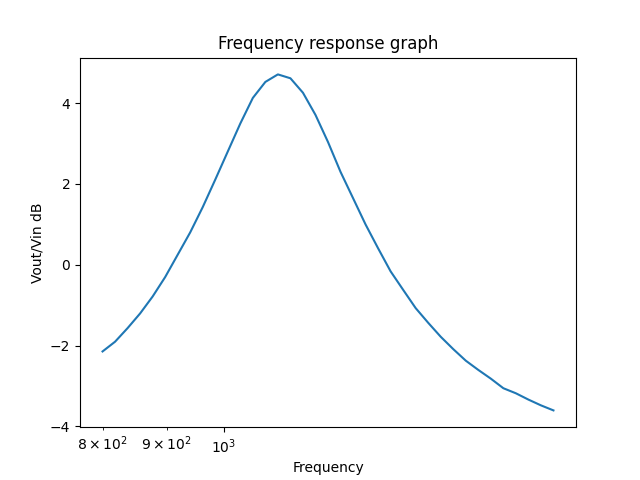

The file beside this chart, header and first rows:
800.0000000000003, +1.10475926E+00, +1.10439548E+00, +1.10415623E+00, +1.10408227E+00, +1.10404106E+00, +1.10403783E+00, +1.10404756E+00, +1.10405925E+00, +1.10407984E+00, +1.10409463E+00, +1.10411767E+00, +1.10413360E+00, +1.10415876E+00, +1.10417664E+00, +1.10420503E+00, +1.10422452E+00, +1.10425303E+00, +1.10427816E+00, +1.10429169E+00, +1.10430581E+00
818.6, +1.13586757E+00, +1.13783600E+00, +1.14015090E+00, +1.14128844E+00, +1.14247140E+00, +1.14297803E+00, +1.14343519E+00, +1.14360152E+00, +1.14372958E+00, +1.14376950E+00, +1.14379912E+00, +1.14381056E+00, +1.14382438E+00, +1.14383300E+00, +1.14384532E+00, +1.14385627E+00, +1.14386257E+00, +1.14387032E+00, +1.14387432E+00, +1.14387847E+00
837.7, +1.18070046E+00, +1.18293162E+00, +1.18554237E+00, +1.18681902E+00, +1.18814088E+00, +1.18870443E+00, +1.18921024E+00, +1.18939238E+00, +1.18952887E+00, +1.18956784E+00, +1.18958981E+00, +1.18959315E+00, +1.18959130E+00, +1.18958751E+00, +1.18957875E+00, +1.18957087E+00, +1.18955625E+00, +1.18954501E+00, +1.18952672E+00, +1.18951408E+00
857.2, +1.23108035E+00, +1.23511629E+00, +1.23723543E+00, +1.23959694E+00, +1.24111732E+00, +1.24176557E+00, +1.24234887E+00, +1.24256034E+00, +1.24272102E+00, +1.24276828E+00, +1.24279686E+00, +1.24280302E+00, +1.24280635E+00, +1.24280848E+00, +1.24281547E+00, +1.24282427E+00, +1.24284569E+00, +1.24286600E+00, +1.24290505E+00, +1.24293568E+00
877.2, +1.29195691E+00, +1.29668498E+00, +1.29917142E+00, +1.30195127E+00, +1.30375528E+00, +1.30453486E+00, +1.30525438E+00, +1.30552928E+00, +1.30576125E+00, +1.30584676E+00, +1.30592491E+00, +1.30595990E+00, +1.30599852E+00, +1.30601671E+00, +1.30603195E+00, +1.30603312E+00, +1.30602038E+00, +1.30600223E+00, +1.30596165E+00, +1.30592693E+00
897.6, +1.36545434E+00, +1.36916977E+00, +1.37354830E+00, +1.37570595E+00, +1.37795502E+00, +1.37891781E+00, +1.37977719E+00, +1.38007754E+00, +1.38028181E+00, +1.38032296E+00, +1.38032041E+00, +1.38030290E+00, +1.38027748E+00, +1.38026733E+00, +1.38026509E+00, +1.38027124E+00, +1.38028798E+00, +1.38030817E+00, +1.38032073E+00, +1.38033551E+00
918.5, +1.45518232E+00, +1.45878689E+00, +1.46283091E+00, +1.46471865E+00, +1.46658159E+00, +1.46733309E+00, +1.46797014E+00, +1.46825179E+00, +1.46833425E+00, +1.46838242E+00, +1.46838993E+00, +1.46838437E+00, +1.46837363E+00, +1.46834936E+00, +1.46832863E+00, +1.46829314E+00, +1.46826846E+00, +1.46823351E+00, +1.46821352E+00, +1.46819096E+00
939.9, +1.55082099E+00, +1.55596286E+00, +1.56201920E+00, +1.56500445E+00, +1.56812514E+00, +1.56947333E+00, +1.57070682E+00, +1.57116658E+00, +1.57153485E+00, +1.57169899E+00, +1.57175722E+00, +1.57181348E+00, +1.57184090E+00, +1.57187065E+00, +1.57188138E+00, +1.57187975E+00, +1.57186511E+00, +1.57182164E+00, +1.57177887E+00, +1.57169686E+00
961.8, +1.66649439E+00, +1.67546559E+00, +1.68015389E+00, +1.68535372E+00, +1.68775110E+00, +1.69008820E+00, +1.69101867E+00, +1.69179960E+00, +1.69206236E+00, +1.69225460E+00, +1.69231589E+00, +1.69237158E+00, +1.69240163E+00, +1.69244635E+00, +1.69247668E+00, +1.69252104E+00, +1.69254839E+00, +1.69258360E+00, +1.69260912E+00, +1.69261949E+00
984.2, +1.80224469E+00, +1.81246715E+00, +1.81777730E+00, +1.82361078E+00, +1.82625614E+00, +1.82875850E+00, +1.82969494E+00, +1.83038107E+00, +1.83053703E+00, +1.83053786E+00, +1.83046583E+00, +1.83033235E+00, +1.83025197E+00, +1.83016490E+00, +1.83013349E+00, +1.83012584E+00, +1.83014373E+00, +1.83019544E+00, +1.83023945E+00, +1.83030731E+00
1007, +1.95239797E+00, +1.96386644E+00, +1.96987091E+00, +1.97654961E+00, +1.97964142E+00, +1.98266964E+00, +1.98388039E+00, +1.98489396E+00, +1.98522644E+00, +1.98544688E+00, +1.98549748E+00, +1.98551798E+00, +1.98552147E+00, +1.98553231E+00, +1.98554767E+00, +1.98558397E+00, +1.98561592E+00, +1.98567223E+00, +1.98571320E+00, +1.98577631E+00
1031, +2.11442480E+00, +2.12227475E+00, +2.13151395E+00, +2.13607310E+00, +2.14085911E+00, +2.14294504E+00, +2.14488233E+00, +2.14562185E+00, +2.14623040E+00, +2.14643693E+00, +2.14659445E+00, +2.14664660E+00, +2.14668968E+00, +2.14670805E+00, +2.14673281E+00, +2.14675228E+00, +2.14679203E+00, +2.14682797E+00, +2.14689827E+00, +2.14695649E+00
1055, +2.27414242E+00, +2.27994676E+00, +2.28637021E+00, +2.28931061E+00, +2.29213179E+00, +2.29321915E+00, +2.29407833E+00, +2.29433461E+00, +2.29448891E+00, +2.29452897E+00, +2.29457960E+00, +2.29462769E+00, +2.29472771E+00, +2.29480798E+00, +2.29493478E+00, +2.29501520E+00, +2.29511779E+00, +2.29516938E+00, +2.29521756E+00, +2.29523028E+00
1079, +2.38017954E+00, +2.38559996E+00, +2.39201771E+00, +2.39520236E+00, +2.39855964E+00, +2.40002618E+00, +2.40138362E+00, +2.40189358E+00, +2.40229392E+00, +2.40241288E+00, +2.40247487E+00, +2.40247460E+00, +2.40244593E+00, +2.40241871E+00, +2.40237671E+00, +2.40235211E+00, +2.40232522E+00, +2.40231559E+00, +2.40231428E+00, +2.40232151E+00
1104, +2.43163834E+00, +2.43450284E+00, +2.43601968E+00, +2.43773423E+00, +2.43854754E+00, +2.43937261E+00, +2.43971994E+00, +2.44002874E+00, +2.44013523E+00, +2.44019693E+00, +2.44019209E+00, +2.44013714E+00, +2.44007731E+00, +2.43996516E+00, +2.43988256E+00, +2.43975935E+00, +2.43968479E+00, +2.43959516E+00, +2.43955516E+00, +2.43952995E+00
1130, +2.40490689E+00, +2.40172751E+00, +2.40011933E+00, +2.39843044E+00, +2.39772335E+00, +2.39714646E+00, +2.39699474E+00, +2.39697656E+00, +2.39703781E+00, +2.39715730E+00, +2.39722431E+00, +2.39727613E+00, +2.39727107E+00, +2.39720387E+00, +2.39712408E+00, +2.39696587E+00, +2.39684513E+00, +2.39666069E+00, +2.39654668E+00, +2.39640498E+00
1156, +2.30798782E+00, +2.30205353E+00, +2.29494941E+00, +2.29138749E+00, +2.28760280E+00, +2.28532058E+00, +2.28441295E+00, +2.28367165E+00, +2.28344977E+00, +2.28335013E+00, +2.28337169E+00, +2.28346498E+00, +2.28354383E+00, +2.28366328E+00, +2.28373541E+00, +2.28382360E+00, +2.28386595E+00, +2.28390206E+00, +2.28390745E+00, +2.28388814E+00
1183, +2.16682962E+00, +2.15516039E+00, +2.14899895E+00, +2.14210842E+00, +2.13890924E+00, +2.13577861E+00, +2.13453490E+00, +2.13351359E+00, +2.13319791E+00, +2.13302945E+00, +2.13302961E+00, +2.13310702E+00, +2.13318073E+00, +2.13329512E+00, +2.13336214E+00, +2.13343238E+00, +2.13345067E+00, +2.13342869E+00, +2.13334403E+00, +2.13325720E+00
1211, +2.00571154E+00, +1.99742635E+00, +1.98763741E+00, +1.98281430E+00, +1.97779955E+00, +1.97565911E+00, +1.97374256E+00, +1.97305517E+00, +1.97253570E+00, +1.97237524E+00, +1.97224538E+00, +1.97217933E+00, +1.97206960E+00, +1.97198239E+00, +1.97183268E+00, +1.97172519E+00, +1.97156261E+00, +1.97145932E+00, +1.97132132E+00, +1.97124489E+00
1239, +1.84236018E+00, +1.83588171E+00, +1.82858172E+00, +1.82516116E+00, +1.82177242E+00, +1.82039665E+00, +1.81921488E+00, +1.81880379E+00, +1.81849041E+00, +1.81838569E+00, +1.81828959E+00, +1.81823944E+00, +1.81816697E+00, +1.81811800E+00, +1.81804474E+00, +1.81799781E+00, +1.81793390E+00, +1.81789795E+00, +1.81785789E+00, +1.81783820E+00
1268, +1.70940859E+00, +1.70226835E+00, +1.69377705E+00, +1.68955095E+00, +1.68509098E+00, +1.68314377E+00, +1.68134556E+00, +1.68067293E+00, +1.68014804E+00, +1.67999324E+00, +1.67991272E+00, +1.67991250E+00, +1.67994849E+00, +1.67998364E+00, +1.68004051E+00, +1.68007627E+00, +1.68011974E+00, +1.68013843E+00, +1.68014617E+00, +1.68013567E+00
1297, +1.58591452E+00, +1.57975640E+00, +1.57243515E+00, +1.56879537E+00, +1.56496031E+00, +1.56328731E+00, +1.56173442E+00, +1.56113932E+00, +1.56063588E+00, +1.56044766E+00, +1.56026635E+00, +1.56017530E+00, +1.56005509E+00, +1.55994613E+00, +1.55988053E+00, +1.55979665E+00, +1.55975254E+00, +1.55970701E+00, +1.55969157E+00, +1.55969163E+00
1328, +1.48196868E+00, +1.47432683E+00, +1.47032341E+00, +1.46588478E+00, +1.46384462E+00, +1.46186830E+00, +1.46109029E+00, +1.46045006E+00, +1.46024369E+00, +1.46010731E+00, +1.46007474E+00, +1.46005961E+00, +1.46005710E+00, +1.46005370E+00, +1.46004888E+00, +1.46003515E+00, +1.46002054E+00, +1.45998967E+00, +1.45996362E+00, +1.45991880E+00
1359, +1.38770752E+00, +1.38226533E+00, +1.37954780E+00, +1.37667342E+00, +1.37541561E+00, +1.37424730E+00, +1.37380115E+00, +1.37342792E+00, +1.37329158E+00, +1.37316434E+00, +1.37310279E+00, +1.37302536E+00, +1.37298157E+00, +1.37293076E+00, +1.37290939E+00, +1.37289863E+00, +1.37290547E+00, +1.37293369E+00, +1.37297720E+00, +1.37301066E+00
1390, +1.31664430E+00, +1.31099637E+00, +1.30802159E+00, +1.30470180E+00, +1.30316329E+00, +1.30165948E+00, +1.30106228E+00, +1.30057116E+00, +1.30041835E+00, +1.30033434E+00, +1.30033138E+00, +1.30036255E+00, +1.30039326E+00, +1.30044149E+00, +1.30047089E+00, +1.30050647E+00, +1.30052310E+00, +1.30053692E+00, +1.30053958E+00, +1.30053672E+00
1423, +1.24984309E+00, +1.24595501E+00, +1.24400918E+00, +1.24194395E+00, +1.24103497E+00, +1.24018247E+00, +1.23985119E+00, +1.23956614E+00, +1.23945728E+00, +1.23935074E+00, +1.23929697E+00, +1.23922624E+00, +1.23918268E+00, +1.23912191E+00, +1.23906696E+00, +1.23903346E+00, +1.23898719E+00, +1.23895851E+00, +1.23891808E+00, +1.23889275E+00
1456, +1.19869302E+00, +1.19467178E+00, +1.19255106E+00, +1.19018384E+00, +1.18908931E+00, +1.18802920E+00, +1.18761884E+00, +1.18730348E+00, +1.18722439E+00, +1.18721512E+00, +1.18724742E+00, +1.18731622E+00, +1.18736260E+00, +1.18741983E+00, +1.18744551E+00, +1.18746202E+00, +1.18745228E+00, +1.18743299E+00, +1.18738966E+00, +1.18735467E+00
1490, +1.15196350E+00, +1.14967459E+00, +1.14695635E+00, +1.14560367E+00, +1.14417380E+00, +1.14354722E+00, +1.14296499E+00, +1.14274492E+00, +1.14257018E+00, +1.14251656E+00, +1.14248491E+00, +1.14248070E+00, +1.14248526E+00, +1.14249141E+00, +1.14250196E+00, +1.14250897E+00, +1.14251853E+00, +1.14252383E+00, +1.14252933E+00, +1.14253089E+00
1524, +1.11214322E+00, +1.10924381E+00, +1.10773249E+00, +1.10606647E+00, +1.10530687E+00, +1.10458037E+00, +1.10430122E+00, +1.10408249E+00, +1.10402009E+00, +1.10399140E+00, +1.10399369E+00, +1.10400884E+00, +1.10402134E+00, +1.10404028E+00, +1.10405252E+00, +1.10406999E+00, +1.10408074E+00, +1.10409476E+00, +1.10410224E+00, +1.10411002E+00
1560, +1.07615879E+00, +1.07405971E+00, +1.07300368E+00, +1.07187132E+00, +1.07136431E+00, +1.07087710E+00, +1.07068163E+00, +1.07050940E+00, +1.07044454E+00, +1.07038802E+00, +1.07036585E+00, +1.07034490E+00, +1.07033578E+00, +1.07032608E+00, +1.07032117E+00, +1.07031514E+00, +1.07031195E+00, +1.07030927E+00, +1.07030975E+00, +1.07031562E+00
1596, +1.04816480E+00, +1.04604175E+00, +1.04493375E+00, +1.04370795E+00, +1.04314439E+00, +1.04259537E+00, +1.04237552E+00, +1.04218677E+00, +1.04211922E+00, +1.04206299E+00, +1.04204066E+00, +1.04201651E+00, +1.04200339E+00, +1.04198644E+00, +1.04197688E+00, +1.04196532E+00, +1.04195951E+00, +1.04195356E+00, +1.04195132E+00, +1.04195022E+00
1633, +1.02240362E+00, +1.02116105E+00, +1.01969617E+00, +1.01897439E+00, +1.01822178E+00, +1.01789886E+00, +1.01760853E+00, +1.01750519E+00, +1.01743191E+00, +1.01741512E+00, +1.01741296E+00, +1.01741827E+00, +1.01742824E+00, +1.01743384E+00, +1.01743871E+00, +1.01743914E+00, +1.01743554E+00, +1.01743057E+00, +1.01742007E+00, +1.01741157E+00
1671, +9.94949953E-01, +9.94911836E-01, +9.94887335E-01, +9.94858024E-01, +9.94845964E-01, +9.94841337E-01, +9.94847356E-01, +9.94868541E-01, +9.94889111E-01, +9.94925852E-01, +9.94951723E-01, +9.94988044E-01, +9.95008086E-01, +9.95028355E-01, +9.95034017E-01, +9.95030168E-01, +9.95020140E-01, +9.94996947E-01, +9.94978573E-01, +9.94951525E-01
1710, +9.80712935E-01, +9.79254923E-01, +9.78483217E-01, +9.77614998E-01, +9.77206987E-01, +9.76798351E-01, +9.76566097E-01, +9.76475522E-01, +9.76397298E-01, +9.76367963E-01, +9.76341777E-01, +9.76331086E-01, +9.76321051E-01, +9.76317327E-01, +9.76315200E-01, +9.76315563E-01, +9.76317670E-01, +9.76319378E-01, +9.76321150E-01, +9.76321198E-01
1750, +9.63257355E-01, +9.61971099E-01, +9.61296648E-01, +9.60548322E-01, +9.60203898E-01, +9.59868475E-01, +9.59733809E-01, +9.59615437E-01, +9.59569053E-01, +9.59520548E-01, +9.59492714E-01, +9.59450246E-01, +9.59405656E-01, +9.59376102E-01, +9.59335210E-01, +9.59311978E-01, +9.59285283E-01, +9.59273521E-01, +9.59264862E-01, +9.59264460E-01
1791, +9.47590592E-01, +9.46489437E-01, +9.45918274E-01, +9.45293880E-01, +9.45013320E-01, +9.44751583E-01, +9.44624232E-01, +9.44585656E-01, +9.44564128E-01, +9.44560252E-01, +9.44555173E-01, +9.44547518E-01, +9.44526331E-01, +9.44505795E-01, +9.44467739E-01, +9.44439799E-01, +9.44398640E-01, +9.44374380E-01, +9.44346485E-01, +9.44334824E-01
1833, +9.34057942E-01, +9.33366881E-01, +9.32534082E-01, +9.32111003E-01, +9.31650649E-01, +9.31440029E-01, +9.31231993E-01, +9.31145736E-01, +9.31068122E-01, +9.31039538E-01, +9.31018504E-01, +9.31014403E-01, +9.31018275E-01, +9.31025705E-01, +9.31041739E-01, +9.31054492E-01, +9.31074791E-01, +9.31088044E-01, +9.31105828E-01, +9.31119334E-01
